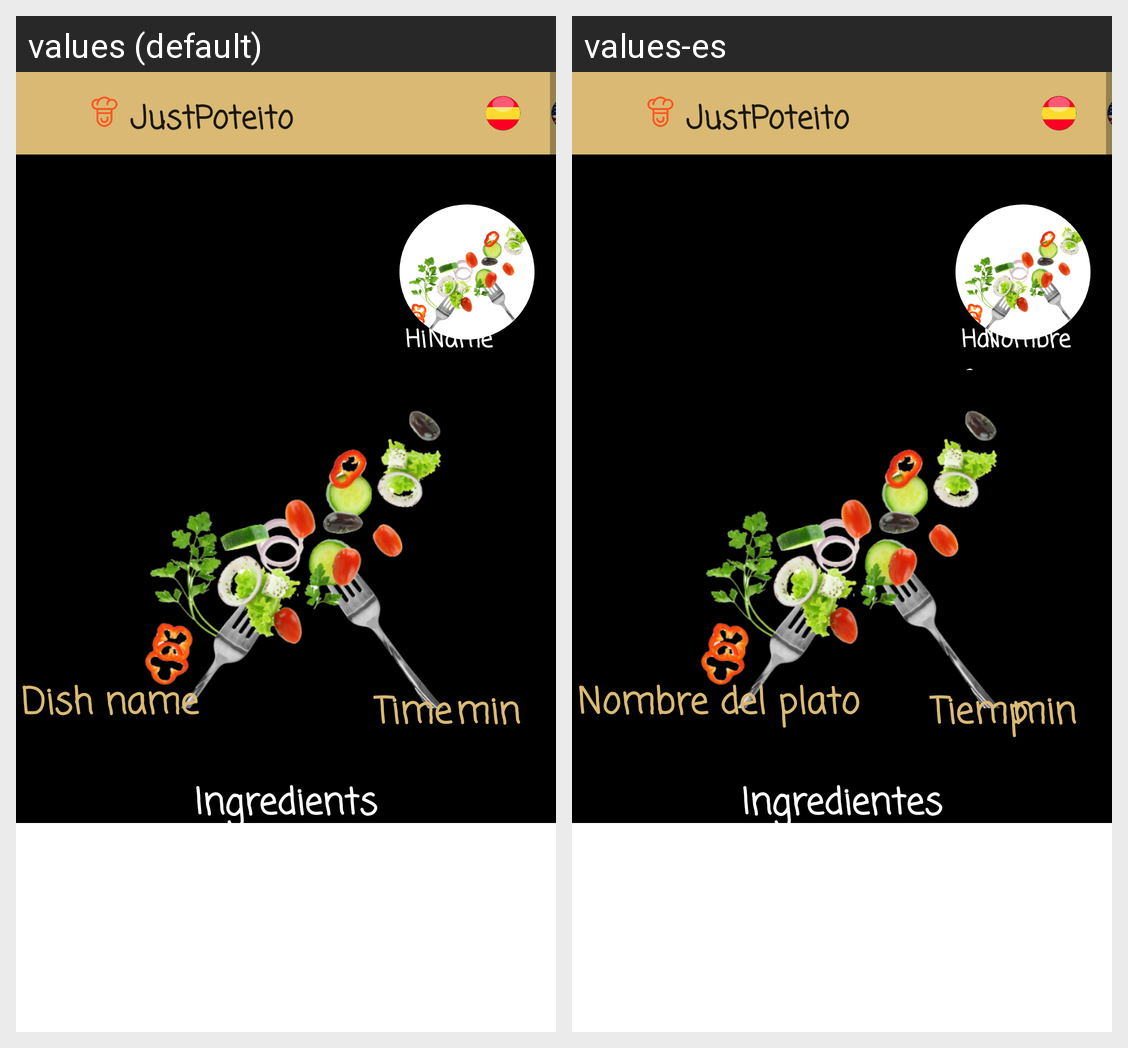

Strings drawn on this Android screen and how each of the app's shown locales translates them:
Android screen res/layout/activity_recipe.xml rendered under 2 locales, left to right: values (default), values-es. Device: Nexus 5 (rendered at 1080×1920; each locale shown at half size, 540×960, under a caption strip naming it); theme Theme.MaterialComponents.Light.NoActionBar.
Strings drawn on this screen, with the default value and each locale's value (text and hints the layout hard-codes, and strings that could not be matched under every locale, appear in the picture but are not listed):

hi
  values: Hi
  values-es: Hola

name
  values: Name
  values-es: Nombre

ingredients
  values: Ingredients
  values-es: Ingredientes

title_dish
  values: Dish name
  values-es: Nombre del plato

dish_preparation_time
  values: Time
  values-es: Tiempo

minutes
  values: min
  values-es: min

app_name
  values: JustPoteito
  values-es: JustPoteito
